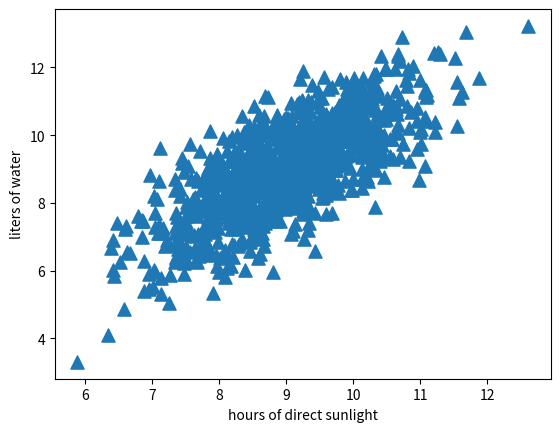

Recreate this plot in Python.
'''
Created on Jun 1, 2011

@author: Peter
'''
from numpy import *
import matplotlib
import matplotlib.pyplot as plt

n = 1000  # number of points to create
xcord0 = []
ycord0 = []
xcord1 = []
ycord1 = []
markers = []
colors = []
fw = open('testSet.txt', 'w')
for i in range(n):
    [r0, r1] = random.standard_normal(2)
    fFlyer = r0 + 9.0
    tats = 1.0 * r1 + fFlyer + 0
    xcord0.append(fFlyer)
    ycord0.append(tats)
    fw.write("%f\t%f\n" % (fFlyer, tats))

fw.close()
fig = plt.figure()
ax = fig.add_subplot(111)
ax.scatter(xcord0, ycord0, marker='^', s=90)
plt.xlabel('hours of direct sunlight')
plt.ylabel('liters of water')
plt.show()
